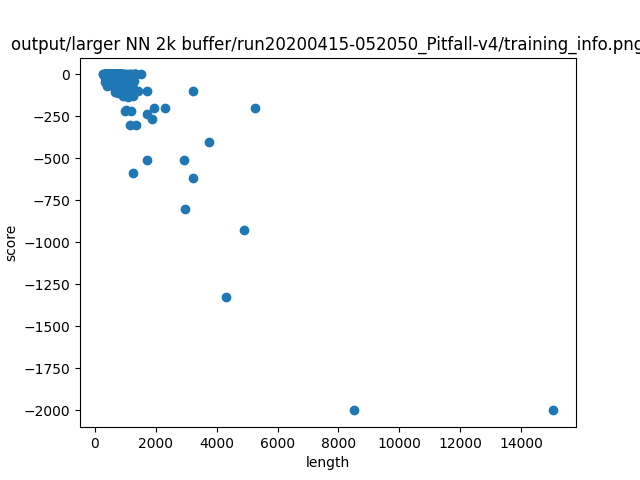

The table this chart was drawn from, first rows:
length, score
765, -22.0
3736, -400.0
766, -72.0
583, -24.0
949, 0.0
407, -14.0
2924, -509.0
15065, -2000
1709, -100.0
845, 0.0
8511, -2000
1309, 0.0
665, -20.0
4884, -926.0
520, 0.0
571, 0.0
496, 0.0
776, -108.0
614, 0.0
1283, -39.0
667, -25.0
863, -22.0
3234, -617.0
2959, -799.0
4322, -1326
584, -68.0
1009, -87.0
382, 0.0
502, -16.0
848, 0.0
1183, -111.0
745, 0.0
349, 0.0
406, 0.0
420, 0.0
504, -16.0
757, -17.0
1310, 0.0
1189, -215.0
741, 0.0
673, -53.0
1157, -300.0
432, 0.0
1013, -213.0
669, 0.0
834, -2.0
757, -18.0
1149, 0.0
1253, -131.0
924, 0.0
2296, -202.0
922, -35.0
837, 0.0
1257, -80.0
504, -42.0
421, 0.0
436, 0.0
841, -5.0
685, 0.0
745, -26.0
... 203 more rows
